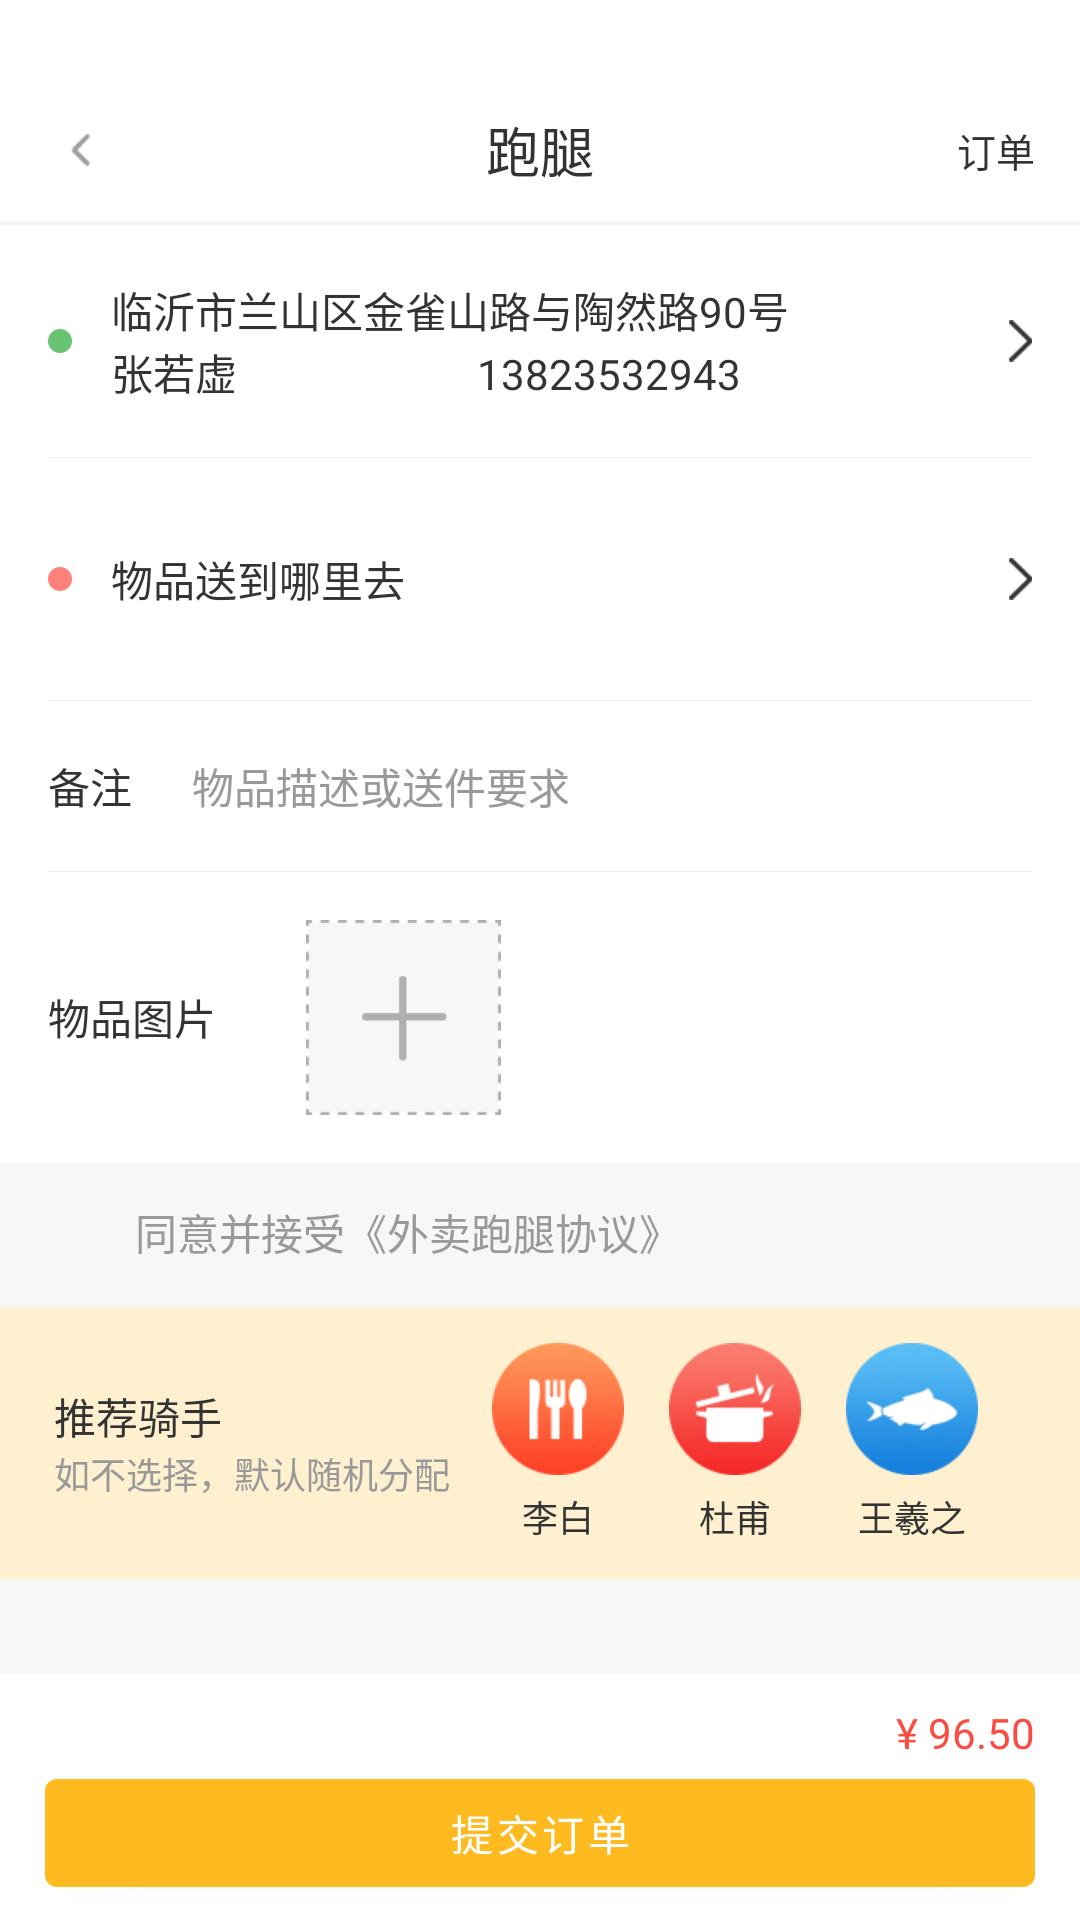

Reconstruct the res/layout file that produces this screen, plus the resources it refers to.
<!-- AndroidManifest.xml: application theme Theme.BookDinner -->
<!-- res/layout/activity_run.xml -->
<?xml version="1.0" encoding="utf-8"?>
<RelativeLayout xmlns:android="http://schemas.android.com/apk/res/android"
    xmlns:tools="http://schemas.android.com/tools"
    android:layout_width="match_parent"
    android:layout_height="match_parent"
    android:background="@color/mine_bg"
    tools:context=".ui.RunActivity">

    
    <RelativeLayout
        android:layout_width="match_parent"
        android:layout_height="74dp"
        android:background="@color/white"
        android:paddingTop="26dp">

        <ImageView
            android:id="@+id/run_back"
            style="@style/action_bar_back"
            android:contentDescription="@string/run" />

        <TextView
            style="@style/action_bar_title"
            android:layout_width="match_parent"
            android:layout_height="match_parent"
            android:text="@string/run" />

        <TextView
            style="@style/action_bar_title"
            android:layout_width="wrap_content"
            android:layout_height="match_parent"
            android:layout_alignParentEnd="true"
            android:layout_marginEnd="15dp"
            android:text="@string/tabBar_order"
            android:textSize="13sp" />
    </RelativeLayout>
    

    <View
        style="@style/mine_line"
        android:layout_marginTop="74dp"
        android:background="#EEEEEE" />

    <LinearLayout
        android:id="@+id/run_input_wrap"
        android:layout_width="match_parent"
        android:layout_height="wrap_content"
        android:layout_marginTop="75dp"
        android:background="@color/white"
        android:orientation="vertical"
        android:paddingHorizontal="16dp">

        <LinearLayout
            android:layout_width="match_parent"
            android:layout_height="wrap_content"
            android:paddingVertical="18dp">

            <View
                android:layout_width="8dp"
                android:layout_height="8dp"
                android:layout_gravity="center"
                android:layout_marginEnd="13dp"
                android:background="@drawable/shape_deliver_address" />

            <LinearLayout
                android:layout_width="0dp"
                android:layout_height="wrap_content"
                android:layout_weight="1"
                android:orientation="vertical">

                <TextView
                    android:layout_width="wrap_content"
                    android:layout_height="wrap_content"
                    android:text="@string/deliver_address"
                    android:textColor="@color/blackText3"
                    android:textSize="14sp" />

                <LinearLayout
                    android:layout_width="match_parent"
                    android:layout_height="wrap_content">

                    <TextView
                        android:layout_width="wrap_content"
                        android:layout_height="wrap_content"
                        android:text="@string/deliver_user"
                        android:textColor="@color/blackText3"
                        android:textSize="14sp" />

                    <TextView
                        android:layout_width="wrap_content"
                        android:layout_height="wrap_content"
                        android:layout_marginStart="80dp"
                        android:text="@string/deliver_mobile"
                        android:textColor="@color/blackText3"
                        android:textSize="14sp" />
                </LinearLayout>
            </LinearLayout>

            <ImageView
                android:layout_width="wrap_content"
                android:layout_height="wrap_content"
                android:layout_gravity="center"
                android:src="@drawable/nav_ico_back" />
        </LinearLayout>

        <View
            style="@style/mine_line"
            android:background="#EEEEEE" />

        <LinearLayout
            android:layout_width="match_parent"
            android:layout_height="wrap_content"
            android:layout_marginVertical="30dp">

            <View
                android:layout_width="8dp"
                android:layout_height="8dp"
                android:layout_gravity="center"
                android:layout_marginEnd="13dp"
                android:background="@drawable/shape_take_address" />

            <TextView
                android:layout_width="0dp"
                android:layout_height="wrap_content"
                android:layout_weight="1"
                android:text="@string/take_address"
                android:textColor="@color/blackText3"
                android:textSize="14sp" />

            <ImageView
                android:layout_width="wrap_content"
                android:layout_height="wrap_content"
                android:layout_gravity="center"
                android:src="@drawable/nav_ico_back" />
        </LinearLayout>

        <View
            style="@style/mine_line"
            android:background="#EEEEEE" />

        <LinearLayout
            android:layout_width="match_parent"
            android:layout_height="wrap_content"
            android:layout_marginVertical="18dp">

            <TextView
                android:layout_width="wrap_content"
                android:layout_height="wrap_content"
                android:layout_marginEnd="20dp"
                android:text="@string/remark"
                android:textColor="@color/blackText3"
                android:textSize="14sp" />

            <TextView
                android:layout_width="wrap_content"
                android:layout_height="wrap_content"
                android:text="@string/remark_text"
                android:textColor="@color/black_tag"
                android:textSize="14sp" />
        </LinearLayout>

        <View
            style="@style/mine_line"
            android:background="#EEEEEE" />

        <LinearLayout
            android:layout_width="match_parent"
            android:layout_height="wrap_content"
            android:layout_marginVertical="16dp"
            android:gravity="center_vertical">

            <TextView
                android:layout_width="wrap_content"
                android:layout_height="wrap_content"
                android:layout_marginEnd="30dp"
                android:text="@string/goods_img"
                android:textColor="@color/blackText3"
                android:textSize="14sp" />

            <ImageView
                android:layout_width="65dp"
                android:layout_height="65dp"
                android:src="@drawable/btn_upload" />
        </LinearLayout>
    </LinearLayout>

    
    <LinearLayout
        android:id="@+id/agree_agreement_wrap"
        android:layout_width="match_parent"
        android:layout_height="wrap_content"
        android:layout_below="@+id/run_input_wrap">

        <RadioButton
            android:id="@+id/pay_balance"
            style="@style/radio_button"
            android:layout_width="30dp"
            android:layout_marginStart="15dp" />

        <TextView
            android:layout_width="wrap_content"
            android:layout_height="wrap_content"
            android:text="@string/agree_agreement"
            android:textColor="@color/black_tag"
            android:textSize="14sp" />
    </LinearLayout>
    

    
    <LinearLayout
        android:layout_width="match_parent"
        android:layout_height="wrap_content"
        android:layout_below="@+id/agree_agreement_wrap"
        android:background="#FFF0CF"
        android:paddingVertical="12dp"
        android:paddingStart="18dp">

        <LinearLayout
            android:layout_width="wrap_content"
            android:layout_height="match_parent"
            android:layout_marginEnd="14dp"
            android:gravity="center_vertical"
            android:orientation="vertical">

            <TextView
                android:layout_width="wrap_content"
                android:layout_height="wrap_content"
                android:text="@string/recommend"
                android:textColor="@color/blackText3"
                android:textSize="14sp" />

            <TextView
                android:layout_width="wrap_content"
                android:layout_height="wrap_content"
                android:text="@string/random"
                android:textColor="@color/black_tag"
                android:textSize="12sp" />
        </LinearLayout>

        <androidx.appcompat.widget.AppCompatTextView
            android:layout_width="wrap_content"
            android:layout_height="wrap_content"
            android:drawableTop="@mipmap/home_ico1"
            android:drawablePadding="5dp"
            android:gravity="center"
            android:text="@string/rider1"
            android:textColor="@color/blackText3"
            android:textSize="12sp" />

        <androidx.appcompat.widget.AppCompatTextView
            android:layout_width="wrap_content"
            android:layout_height="wrap_content"
            android:layout_marginHorizontal="15dp"
            android:drawableTop="@mipmap/home_ico2"
            android:drawablePadding="5dp"
            android:gravity="center"
            android:text="@string/rider2"
            android:textColor="@color/blackText3"
            android:textSize="12sp" />

        <androidx.appcompat.widget.AppCompatTextView
            android:layout_width="wrap_content"
            android:layout_height="wrap_content"
            android:drawableTop="@mipmap/home_ico3"
            android:drawablePadding="5dp"
            android:gravity="center"
            android:text="@string/rider3"
            android:textColor="@color/blackText3"
            android:textSize="12sp" />
    </LinearLayout>
    

    
    <LinearLayout
        android:layout_width="match_parent"
        android:layout_height="82dp"
        android:layout_alignParentBottom="true"
        android:background="@color/white"
        android:orientation="vertical"
        android:paddingHorizontal="15dp">

        <RelativeLayout
            android:layout_width="match_parent"
            android:layout_height="wrap_content"
            android:layout_marginTop="10dp">

            <TextView
                android:id="@+id/run_distance"
                android:layout_width="wrap_content"
                android:layout_height="wrap_content"
                android:textSize="14sp"
                tools:text="@string/appraise_seller" />

            <TextView
                android:layout_width="wrap_content"
                android:layout_height="wrap_content"
                android:layout_alignParentEnd="true"
                android:text="@string/pay_num"
                android:textColor="#FA4C42"
                android:textSize="14sp" />
        </RelativeLayout>

        <com.google.android.material.button.MaterialButton
            android:id="@+id/run_submit"
            android:layout_width="match_parent"
            android:layout_height="wrap_content"
            android:text="@string/order_submit" />
    </LinearLayout>
    
</RelativeLayout>
<!-- resources referenced by this layout -->
<resources>
  <color name="blackText3">#333333</color>
  <color name="black_tag">#999999</color>
  <color name="mine_bg">#F7F7F7</color>
  <color name="white">#FFFFFF</color>
  <!-- drawable btn_upload: png bitmap (drawable-xhdpi, 1209 bytes) -->
  <!-- drawable nav_ico_back: png bitmap (drawable-xhdpi, 278 bytes) -->
  <!-- drawable shape_deliver_address (drawable) -->
  <?xml version="1.0" encoding="utf-8"?>
  <shape xmlns:android="http://schemas.android.com/apk/res/android"
         android:shape="oval">
      <size
          android:width="8dp"
          android:height="8dp"/>
      <solid android:color="#68c472"/>
  
  </shape>
  <!-- drawable shape_take_address (drawable) -->
  <?xml version="1.0" encoding="utf-8"?>
  <shape xmlns:android="http://schemas.android.com/apk/res/android"
         android:shape="oval">
      <size
          android:width="8dp"
          android:height="8dp"/>
      <solid android:color="#FF817A"/>
  
  </shape>
  <!-- mipmap home_ico1: png bitmap (mipmap-xhdpi, 6093 bytes) -->
  <!-- mipmap home_ico2: png bitmap (mipmap-xhdpi, 7500 bytes) -->
  <!-- mipmap home_ico3: png bitmap (mipmap-xhdpi, 7667 bytes) -->
  <string name="agree_agreement">同意并接受《外卖跑腿协议》</string>
  <string name="appraise_seller">麻辣小龙虾（人民广场店）</string>
  <string name="deliver_address">临沂市兰山区金雀山路与陶然路90号</string>
  <string name="deliver_mobile">13823532943</string>
  <string name="deliver_user">张若虚</string>
  <string name="goods_img">物品图片</string>
  <string name="order_submit">提交订单</string>
  <string name="pay_num">¥ 96.50</string>
  <string name="random">如不选择，默认随机分配</string>
  <string name="recommend">推荐骑手</string>
  <string name="remark">备注</string>
  <string name="remark_text">物品描述或送件要求</string>
  <string name="rider1">李白</string>
  <string name="rider2">杜甫</string>
  <string name="rider3">王羲之</string>
  <string name="run">跑腿</string>
  <string name="tabBar_order">订单</string>
  <string name="take_address">物品送到哪里去</string>
  <style name="action_bar_back">
          <item name="android:layout_width">wrap_content</item>
          <item name="android:layout_height">match_parent</item>
          <item name="android:layout_marginStart">15dp</item>
          <item name="android:src">@mipmap/back_icon</item>
      </style>
  <style name="action_bar_title">
          <item name="android:gravity">center</item>
          <item name="android:textColor">@color/blackText3</item>
          <item name="android:textSize">18sp</item>
      </style>
  <style name="mine_line">
          <item name="android:layout_width">match_parent</item>
          <item name="android:layout_height">1px</item>
          <item name="android:background">@color/line</item>
      </style>
  <style name="radio_button">
          <item name="android:layout_height">wrap_content</item>
          <item name="android:button">@null</item>
          <item name="android:drawableStart">@drawable/radio_button_selector</item>
          <item name="android:drawablePadding">5dp</item>
          <item name="android:textColor">@color/blackText3</item>
          <item name="android:textSize">13sp</item>
      </style>
  <style name="Theme.BookDinner" parent="Theme.MaterialComponents.Light.NoActionBar">
          <item name="colorPrimary">@color/primary</item>
      </style>
  <color name="line">#E5E5E5</color>
  <color name="primary">#ffba20</color>
</resources>
